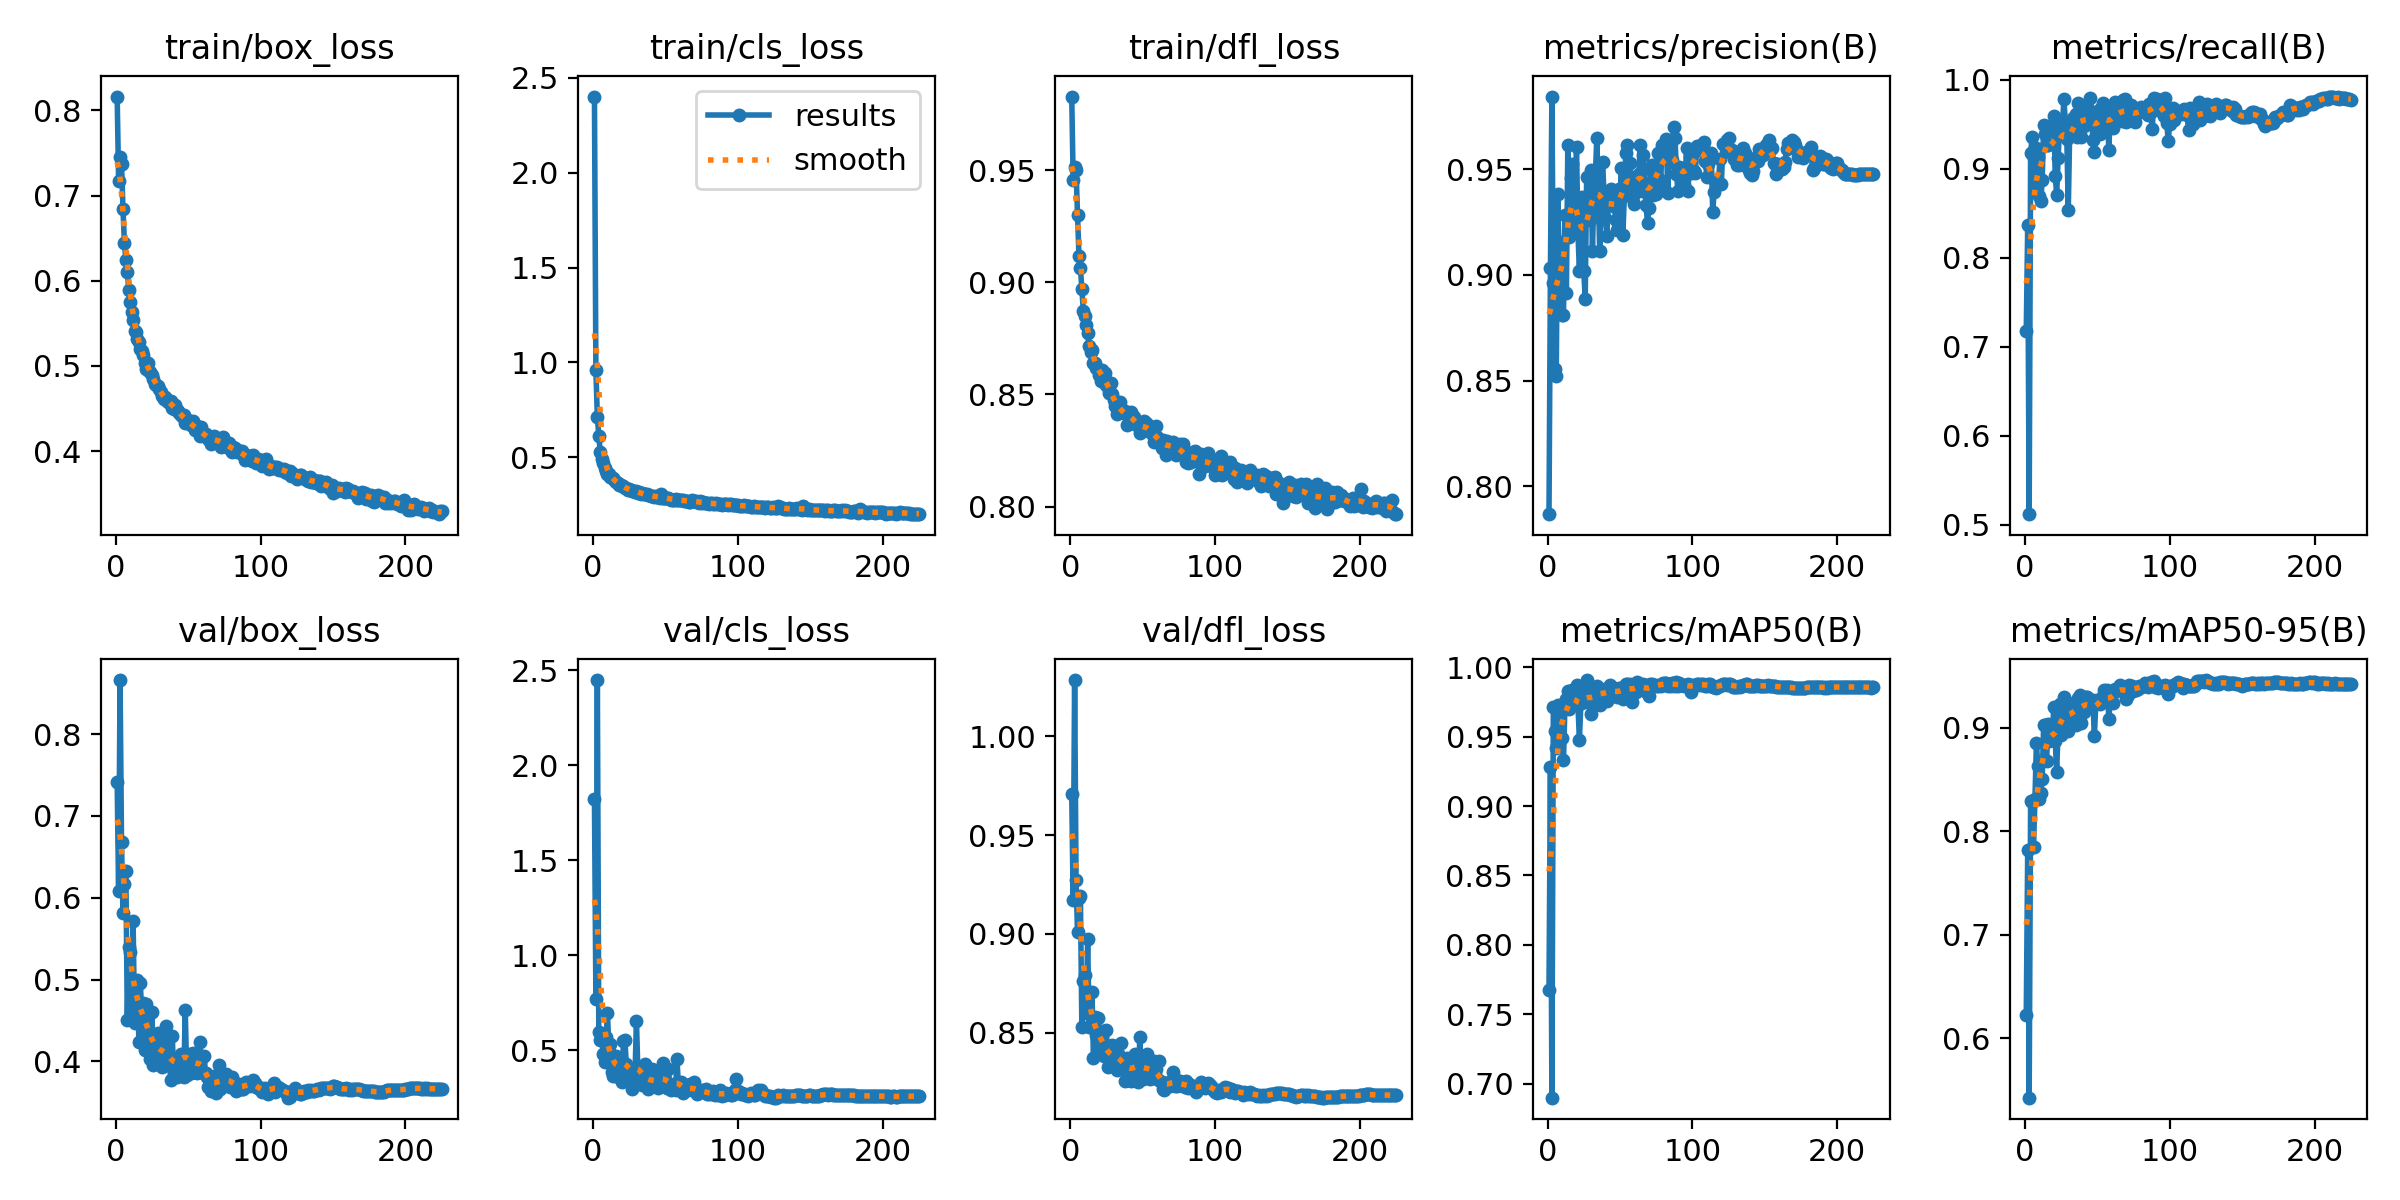

Data behind this chart, as committed beside it:
epoch, time, train/box_loss, train/cls_loss, train/dfl_loss, metrics/precision(B), metrics/recall(B), metrics/mAP50(B), metrics/mAP50-95(B), val/box_loss, val/cls_loss, val/dfl_loss, lr/pg0, lr/pg1, lr/pg2
1, 33.73, 0.8162, 2.401, 0.9828, 0.7868, 0.7173, 0.7675, 0.623, 0.7419, 1.824, 0.971, 0.003324, 0.003324, 0.003324
2, 59.79, 0.7168, 0.9577, 0.9457, 0.9035, 0.8361, 0.9284, 0.7823, 0.608, 0.7724, 0.917, 0.006651, 0.006651, 0.006651
3, 84.88, 0.7455, 0.7133, 0.9513, 0.9844, 0.5117, 0.6898, 0.5428, 0.8661, 2.447, 1.029, 0.009971, 0.009971, 0.009971
4, 109.9, 0.7365, 0.6123, 0.9501, 0.896, 0.9173, 0.9713, 0.8289, 0.6681, 0.596, 0.9272, 0.00997, 0.00997, 0.00997
5, 134.9, 0.6845, 0.5273, 0.93, 0.8553, 0.935, 0.9539, 0.8281, 0.5817, 0.5556, 0.901, 0.00996, 0.00996, 0.00996
6, 160, 0.6441, 0.4919, 0.9119, 0.8522, 0.9122, 0.9421, 0.7853, 0.6165, 0.5738, 0.9182, 0.00995, 0.00995, 0.00995
7, 184.8, 0.6242, 0.4685, 0.9062, 0.9385, 0.8825, 0.9731, 0.8311, 0.633, 0.4788, 0.9191, 0.009941, 0.009941, 0.009941
8, 209.9, 0.6107, 0.4448, 0.8972, 0.9066, 0.9237, 0.9705, 0.8851, 0.4503, 0.4408, 0.8527, 0.009931, 0.009931, 0.009931
9, 234.9, 0.5893, 0.429, 0.8873, 0.9157, 0.9133, 0.9729, 0.8627, 0.5401, 0.5709, 0.8763, 0.009921, 0.009921, 0.009921
10, 259.9, 0.5749, 0.4141, 0.8848, 0.8812, 0.8691, 0.9492, 0.8312, 0.5331, 0.6951, 0.8793, 0.009911, 0.009911, 0.009911
11, 284.8, 0.5628, 0.4096, 0.8812, 0.8811, 0.8632, 0.9332, 0.8373, 0.4663, 0.4959, 0.8597, 0.009901, 0.009901, 0.009901
12, 309.9, 0.5538, 0.3966, 0.8775, 0.9283, 0.8875, 0.9713, 0.8503, 0.571, 0.5324, 0.8976, 0.009891, 0.009891, 0.009891
13, 334.8, 0.5415, 0.3901, 0.8716, 0.8914, 0.9493, 0.9772, 0.9029, 0.4474, 0.3873, 0.8528, 0.009881, 0.009881, 0.009881
14, 359.7, 0.54, 0.39, 0.8689, 0.9614, 0.939, 0.9828, 0.9024, 0.4602, 0.3659, 0.8537, 0.009871, 0.009871, 0.009871
15, 384.8, 0.5321, 0.3733, 0.8697, 0.9181, 0.9268, 0.9703, 0.8676, 0.4999, 0.4178, 0.8704, 0.009861, 0.009861, 0.009861
16, 410, 0.5275, 0.3706, 0.8642, 0.9457, 0.9269, 0.9776, 0.9036, 0.4234, 0.4724, 0.837, 0.009851, 0.009851, 0.009851
17, 434.9, 0.5202, 0.3635, 0.8639, 0.9523, 0.9457, 0.9837, 0.887, 0.4958, 0.3602, 0.8577, 0.009842, 0.009842, 0.009842
18, 459.8, 0.5178, 0.3548, 0.862, 0.9203, 0.9454, 0.9777, 0.891, 0.4554, 0.416, 0.8488, 0.009832, 0.009832, 0.009832
19, 484.7, 0.5131, 0.3518, 0.8615, 0.9348, 0.9441, 0.9803, 0.8921, 0.4719, 0.3926, 0.8576, 0.009822, 0.009822, 0.009822
20, 509.7, 0.5031, 0.3506, 0.8586, 0.9606, 0.9588, 0.9872, 0.9204, 0.414, 0.3333, 0.8411, 0.009812, 0.009812, 0.009812
21, 534.7, 0.4968, 0.3477, 0.8562, 0.9197, 0.8916, 0.9726, 0.887, 0.4707, 0.5477, 0.8503, 0.009802, 0.009802, 0.009802
22, 559.6, 0.5028, 0.3394, 0.8608, 0.9019, 0.8707, 0.9478, 0.8577, 0.4544, 0.5545, 0.8506, 0.009792, 0.009792, 0.009792
23, 584.8, 0.4943, 0.3376, 0.8584, 0.9243, 0.9121, 0.9739, 0.9002, 0.4303, 0.4272, 0.838, 0.009782, 0.009782, 0.009782
24, 609.7, 0.493, 0.3254, 0.8596, 0.9368, 0.9486, 0.983, 0.9226, 0.4033, 0.3385, 0.8383, 0.009772, 0.009772, 0.009772
25, 634.7, 0.4891, 0.3308, 0.8542, 0.9017, 0.9478, 0.9757, 0.8935, 0.4597, 0.4031, 0.8512, 0.009762, 0.009762, 0.009762
26, 659.8, 0.4852, 0.3288, 0.8533, 0.8888, 0.9494, 0.9748, 0.9168, 0.3959, 0.4035, 0.8327, 0.009753, 0.009753, 0.009753
27, 684.8, 0.4789, 0.3239, 0.8507, 0.9464, 0.9785, 0.9908, 0.9294, 0.4162, 0.2954, 0.8364, 0.009743, 0.009743, 0.009743
28, 709.7, 0.4775, 0.3209, 0.8549, 0.9374, 0.9502, 0.9828, 0.9235, 0.4071, 0.3688, 0.8374, 0.009733, 0.009733, 0.009733
29, 734.5, 0.4764, 0.3189, 0.8501, 0.9258, 0.9328, 0.9788, 0.9029, 0.4349, 0.3715, 0.8438, 0.009723, 0.009723, 0.009723
30, 759.6, 0.4723, 0.3207, 0.8474, 0.9496, 0.8538, 0.9664, 0.8967, 0.4214, 0.6558, 0.8401, 0.009713, 0.009713, 0.009713
31, 784.6, 0.4694, 0.3127, 0.845, 0.9113, 0.9438, 0.9736, 0.9097, 0.4103, 0.3817, 0.837, 0.009703, 0.009703, 0.009703
32, 809.6, 0.4644, 0.3171, 0.8414, 0.9397, 0.9526, 0.9778, 0.9234, 0.3926, 0.3429, 0.831, 0.009693, 0.009693, 0.009693
33, 834.6, 0.4612, 0.3085, 0.8439, 0.9467, 0.9565, 0.9831, 0.9149, 0.4108, 0.4082, 0.839, 0.009683, 0.009683, 0.009683
34, 859.5, 0.4636, 0.3114, 0.8467, 0.9649, 0.9507, 0.9863, 0.9241, 0.4144, 0.318, 0.8377, 0.009673, 0.009673, 0.009673
35, 884.4, 0.4601, 0.3053, 0.8435, 0.9403, 0.9614, 0.9838, 0.9023, 0.4438, 0.3488, 0.845, 0.009663, 0.009663, 0.009663
36, 909.4, 0.4578, 0.3052, 0.8421, 0.9114, 0.9357, 0.9725, 0.9134, 0.3981, 0.4301, 0.8327, 0.009654, 0.009654, 0.009654
37, 934.4, 0.4592, 0.3044, 0.8417, 0.9337, 0.9734, 0.9843, 0.9286, 0.4006, 0.3267, 0.8335, 0.009644, 0.009644, 0.009644
38, 959.2, 0.4588, 0.2996, 0.8427, 0.9533, 0.9606, 0.9831, 0.9321, 0.377, 0.2974, 0.8256, 0.009634, 0.009634, 0.009634
39, 984.2, 0.4504, 0.2991, 0.8362, 0.938, 0.9349, 0.982, 0.9042, 0.4312, 0.3365, 0.8372, 0.009624, 0.009624, 0.009624
40, 1009, 0.4489, 0.2959, 0.8405, 0.9269, 0.951, 0.9796, 0.922, 0.3878, 0.3472, 0.8294, 0.009614, 0.009614, 0.009614
41, 1034, 0.4537, 0.2961, 0.8406, 0.9184, 0.9478, 0.9755, 0.9153, 0.401, 0.4012, 0.8359, 0.009604, 0.009604, 0.009604
42, 1059, 0.4488, 0.2915, 0.8421, 0.9392, 0.9552, 0.9849, 0.9295, 0.3811, 0.3258, 0.8253, 0.009594, 0.009594, 0.009594
43, 1084, 0.4471, 0.2953, 0.8403, 0.9369, 0.9695, 0.9871, 0.9295, 0.3962, 0.3121, 0.831, 0.009584, 0.009584, 0.009584
44, 1109, 0.4447, 0.2883, 0.8399, 0.9405, 0.9526, 0.9818, 0.9229, 0.4023, 0.3506, 0.831, 0.009574, 0.009574, 0.009574
45, 1134, 0.4424, 0.2896, 0.8368, 0.9326, 0.9791, 0.9847, 0.9254, 0.4093, 0.3024, 0.839, 0.009564, 0.009564, 0.009564
46, 1159, 0.4414, 0.2864, 0.8371, 0.9357, 0.9623, 0.9847, 0.9217, 0.408, 0.3156, 0.8334, 0.009555, 0.009555, 0.009555
47, 1184, 0.442, 0.3052, 0.8359, 0.9258, 0.9316, 0.9797, 0.9266, 0.381, 0.3695, 0.8251, 0.009545, 0.009545, 0.009545
48, 1208, 0.433, 0.2842, 0.8329, 0.921, 0.9182, 0.9789, 0.8916, 0.4627, 0.4358, 0.8477, 0.009535, 0.009535, 0.009535
49, 1233, 0.4347, 0.2867, 0.8335, 0.9407, 0.955, 0.9852, 0.9235, 0.3832, 0.3404, 0.8267, 0.009525, 0.009525, 0.009525
50, 1258, 0.4361, 0.2857, 0.8354, 0.936, 0.9517, 0.9819, 0.9269, 0.3973, 0.329, 0.8267, 0.009515, 0.009515, 0.009515
51, 1283, 0.4318, 0.2845, 0.8383, 0.9507, 0.9655, 0.985, 0.9245, 0.4093, 0.3036, 0.8338, 0.009505, 0.009505, 0.009505
52, 1308, 0.4305, 0.2829, 0.8371, 0.919, 0.9385, 0.9775, 0.9229, 0.3863, 0.4016, 0.8294, 0.009495, 0.009495, 0.009495
53, 1333, 0.4347, 0.2808, 0.8367, 0.9371, 0.9694, 0.9852, 0.9292, 0.4106, 0.3229, 0.8394, 0.009485, 0.009485, 0.009485
54, 1358, 0.4295, 0.2767, 0.8335, 0.9579, 0.9735, 0.988, 0.9306, 0.4009, 0.2892, 0.8336, 0.009475, 0.009475, 0.009475
55, 1383, 0.4253, 0.2755, 0.8344, 0.9616, 0.9518, 0.9878, 0.9361, 0.3886, 0.2946, 0.8264, 0.009465, 0.009465, 0.009465
56, 1408, 0.4289, 0.2753, 0.834, 0.9379, 0.9526, 0.9838, 0.9314, 0.3853, 0.3233, 0.8286, 0.009456, 0.009456, 0.009456
57, 1433, 0.4248, 0.282, 0.8317, 0.9529, 0.9593, 0.9878, 0.9361, 0.392, 0.293, 0.8304, 0.009446, 0.009446, 0.009446
58, 1458, 0.4178, 0.2757, 0.8289, 0.9386, 0.9204, 0.9747, 0.9082, 0.4235, 0.4523, 0.8358, 0.009436, 0.009436, 0.009436
59, 1483, 0.4278, 0.2724, 0.8359, 0.9375, 0.9655, 0.9863, 0.9294, 0.4032, 0.3055, 0.8315, 0.009426, 0.009426, 0.009426
60, 1508, 0.4187, 0.2728, 0.8308, 0.9334, 0.9623, 0.985, 0.9322, 0.3854, 0.3089, 0.8266, 0.009416, 0.009416, 0.009416
... 165 more rows
